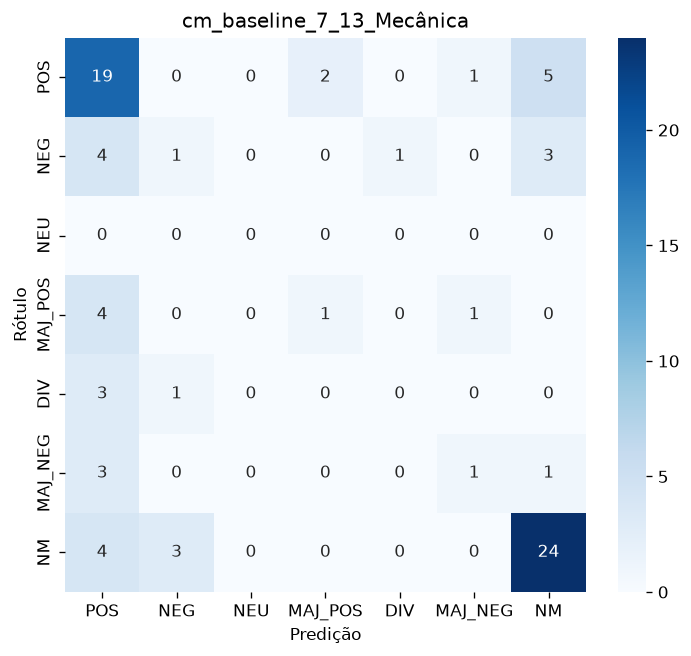

The file beside this chart, header and first rows:
, POS, NEG, NEU, MAJ_POS, DIV, MAJ_NEG, NM
POS, 19, 0, 0, 2, 0, 1, 5
NEG, 4, 1, 0, 0, 1, 0, 3
NEU, 0, 0, 0, 0, 0, 0, 0
MAJ_POS, 4, 0, 0, 1, 0, 1, 0
DIV, 3, 1, 0, 0, 0, 0, 0
MAJ_NEG, 3, 0, 0, 0, 0, 1, 1
NM, 4, 3, 0, 0, 0, 0, 24
